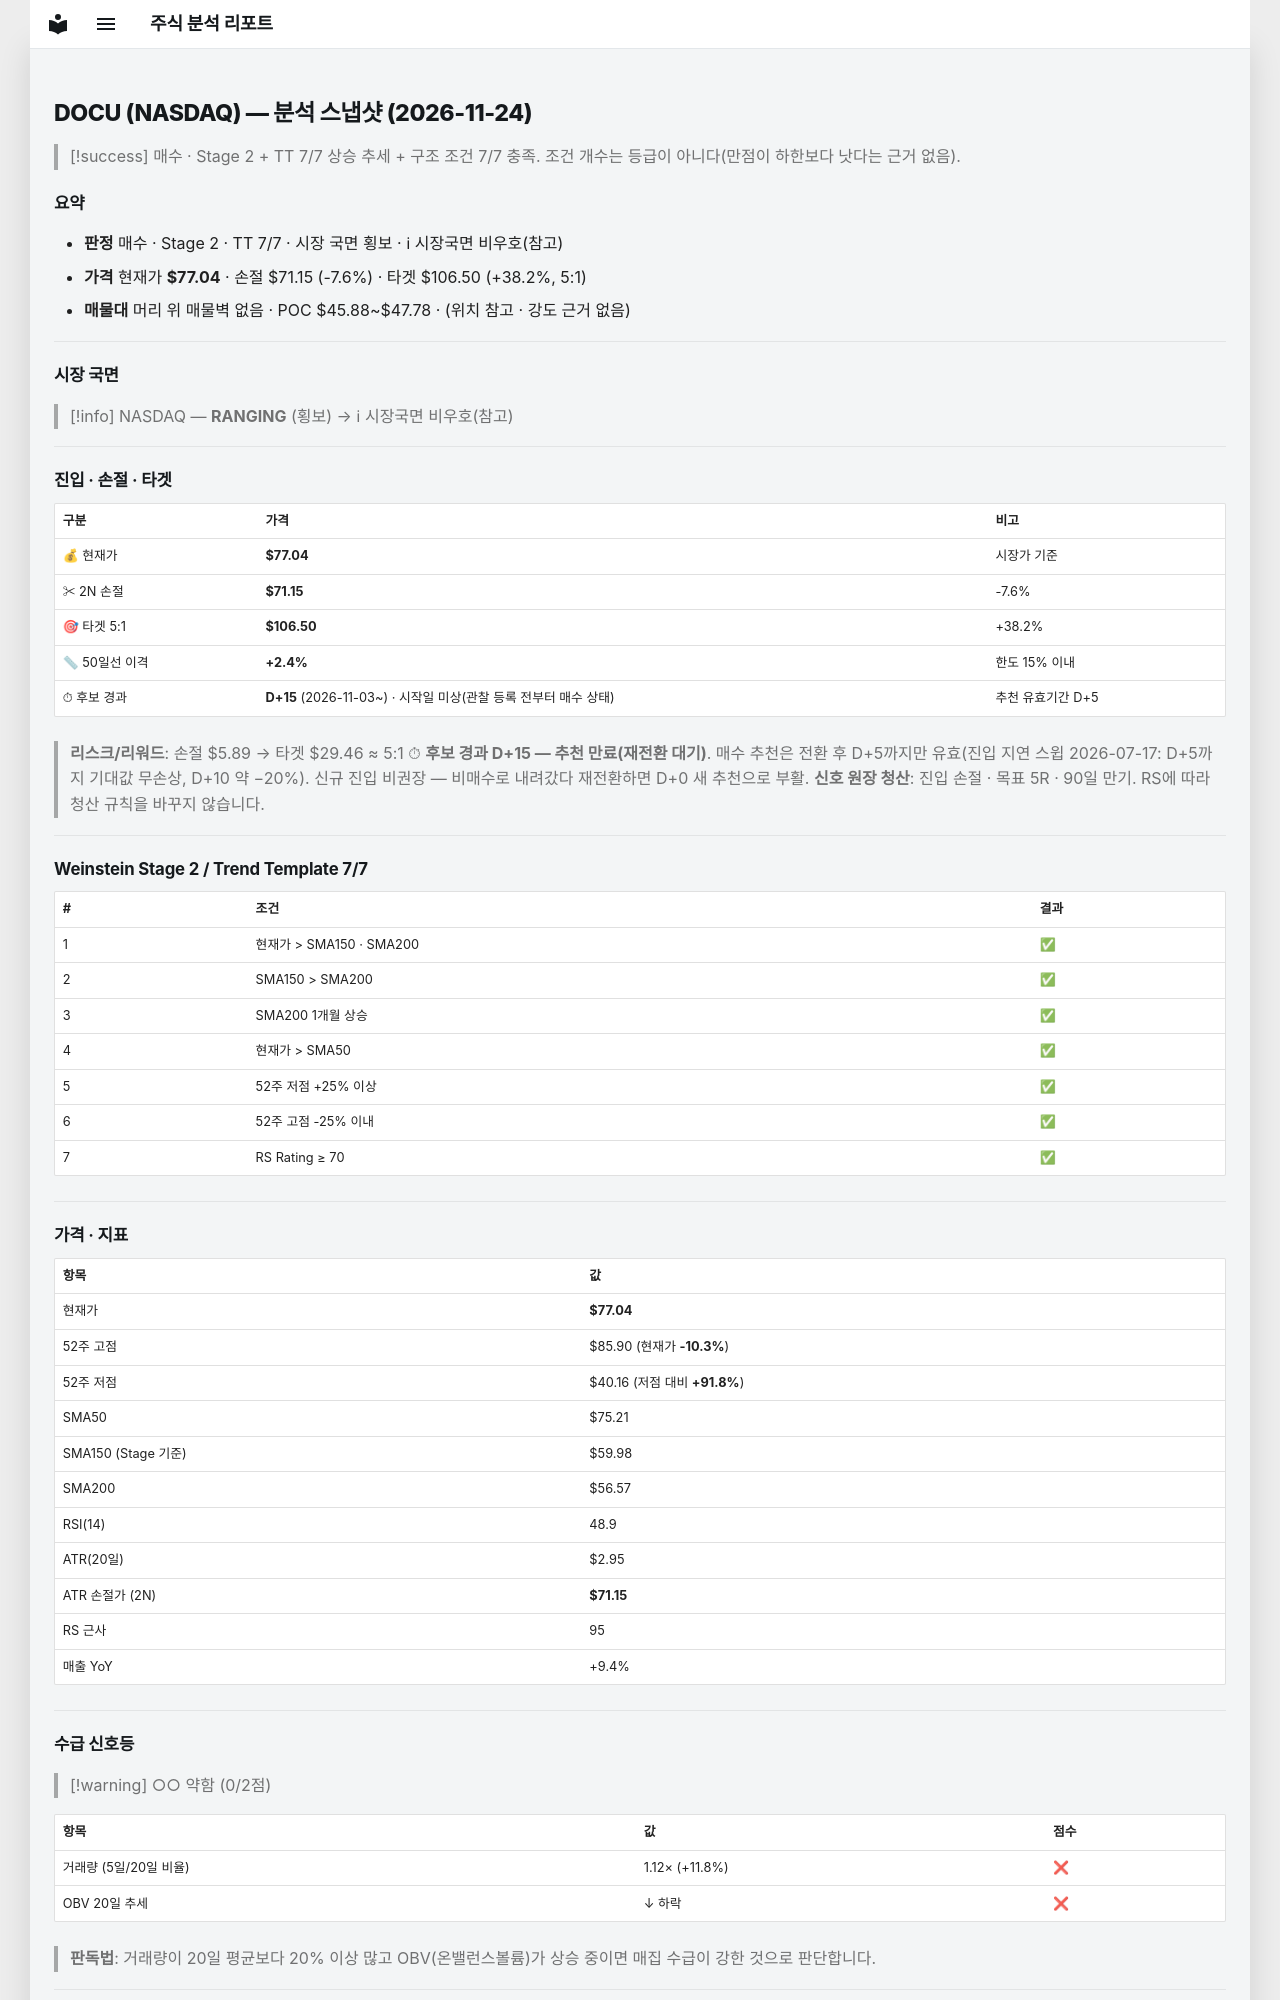

repository: soloandco/stock-reports · page: snapshots/DOCU-2026-11-24/index.html · generator: mkdocs

---
type: analysis-snapshot
title: DOCU 분석 스냅샷
ticker: DOCU
market: NASDAQ
created: 2026-11-24
updated: 2026-11-24
bar-date: 2026-11-23
verdict: 매수후보
real-rr: 1.63
sma50-gap-pct: 2.4
candidate-days: 15
candidate-since: 2026-11-03
candidate-start-unknown: true
weekly-position: 저항대아래
weekly-overhead-price: 86.65
weekly-overhead-pct: 12.5
stage: 2
trend-template-score: 7
tt-max: 7
ma-set: sma-50-150-200
price: 77.04000091552734
stop-price: 71.14849086499603
market-regime: RANGING
supply-demand-score: 0/2
supply-demand-label: 약함
status: tracking
tags:
  - stock-agent
  - watchlist
  - DOCU
  - analysis
related:
  - "[[analysis-template]]"
---

# DOCU (NASDAQ) — 분석 스냅샷 (2026-11-24)

> [!success] 매수 · Stage 2 + TT 7/7
> 상승 추세 + 구조 조건 7/7 충족. 조건 개수는 등급이 아니다(만점이 하한보다 낫다는 근거 없음).

## 요약

- **판정** 매수 · Stage 2 · TT 7/7 · 시장 국면 횡보 · ℹ 시장국면 비우호(참고)
- **가격** 현재가 **$77.04** · 손절 $71.15 (-7.6%) · 타겟 $106.50 (+38.2%, 5:1)
- **매물대** 머리 위 매물벽 없음 · POC $45.88~$47.78 · (위치 참고 · 강도 근거 없음)

---

## 시장 국면

> [!info] NASDAQ — **RANGING** (횡보) → ℹ 시장국면 비우호(참고)

---

## 진입 · 손절 · 타겟

| 구분 | 가격 | 비고 |
|------|------|------|
| 💰 현재가 | **$77.04** | 시장가 기준 |
| ✂ 2N 손절 | **$71.15** | -7.6% |
| 🎯 타겟 5:1 | **$106.50** | +38.2% |
| 📏 50일선 이격 | **+2.4%** | 한도 15% 이내 |
| ⏱ 후보 경과 | **D+15** (2026-11-03~) · 시작일 미상(관찰 등록 전부터 매수 상태) | 추천 유효기간 D+5 |

> **리스크/리워드**: 손절 $5.89 → 타겟 $29.46 ≈ 5:1
> ⏱ **후보 경과 D+15 — 추천 만료(재전환 대기)**. 매수 추천은 전환 후 D+5까지만 유효(진입 지연 스윕 2026-07-17: D+5까지 기대값 무손상, D+10 약 −20%). 신규 진입 비권장 — 비매수로 내려갔다 재전환하면 D+0 새 추천으로 부활.
> **신호 원장 청산**: 진입 손절 · 목표 5R · 90일 만기. RS에 따라 청산 규칙을 바꾸지 않습니다.

---

## Weinstein Stage 2 / Trend Template 7/7

| # | 조건 | 결과 |
|---|------|------|
| 1 | 현재가 > SMA150 · SMA200 | ✅ |
| 2 | SMA150 > SMA200 | ✅ |
| 3 | SMA200 1개월 상승 | ✅ |
| 4 | 현재가 > SMA50 | ✅ |
| 5 | 52주 저점 +25% 이상 | ✅ |
| 6 | 52주 고점 -25% 이내 | ✅ |
| 7 | RS Rating ≥ 70 | ✅ |

---

## 가격 · 지표

| 항목 | 값 |
|------|---|
| 현재가 | **$77.04** |
| 52주 고점 | $85.90 (현재가 **-10.3%**) |
| 52주 저점 | $40.16 (저점 대비 **+91.8%**) |
| SMA50 | $75.21 |
| SMA150 (Stage 기준) | $59.98 |
| SMA200 | $56.57 |
| RSI(14) | 48.9 |
| ATR(20일) | $2.95 |
| ATR 손절가 (2N) | **$71.15** |
| RS 근사 | 95 |
| 매출 YoY | +9.4% |

---
## 수급 신호등

> [!warning] ○○ 약함 (0/2점)

| 항목 | 값 | 점수 |
|------|------|------|
| 거래량 (5일/20일 비율) | 1.12× (+11.8%) | ❌ |
| OBV 20일 추세 | ↓ 하락 | ❌ |

> **판독법**: 거래량이 20일 평균보다 20% 이상 많고 OBV(온밸런스볼륨)가 상승 중이면 매집 수급이 강한 것으로 판단합니다.

---
